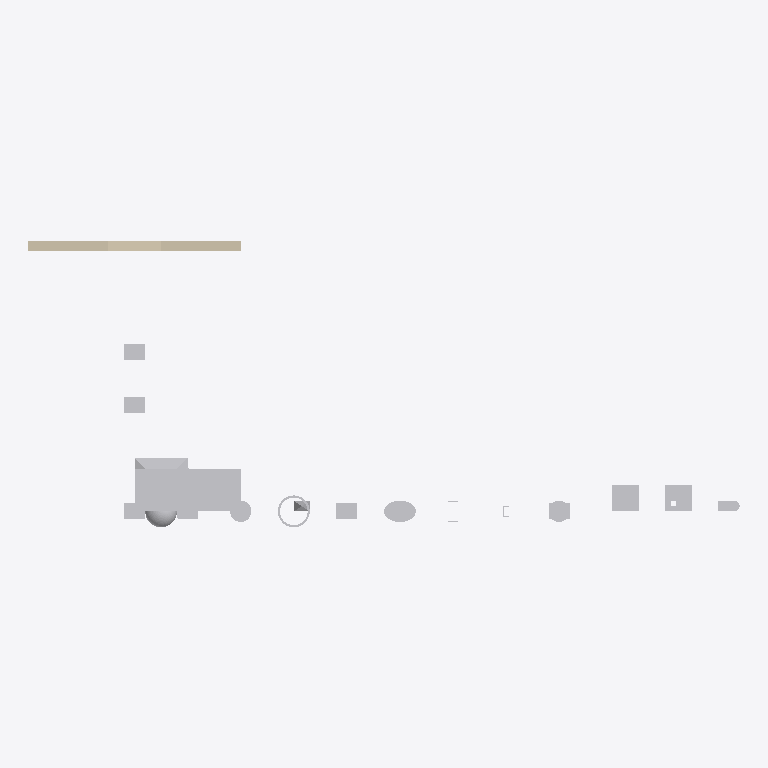
Plan cut of the same IFC building model at storey 'Level' (level 0.00 m, cut at 1.40 m), seen from above with north up, elements coloured by IFC class: 17 other elements (light grey), 1 wall (beige). Cut surfaces are drawn darker.
Extent 13.4 m × 5.4 m × 3.1 m (x, y, z). Storeys (1): Level at 0.00 m. Elements (30): 26 IfcBuildingElementProxy, 2 IfcSlab, 1 IfcGeographicElement, 1 IfcWall.

HEADER;
FILE_DESCRIPTION(('ViewDefinition [CoordinationView]'),'2;1');
FILE_NAME('all_kinds.ifc','2026-01-01T00:00:00',(''),(''),'Kadakas tests','make_ifc_fixtures.py','');
FILE_SCHEMA(('IFC4'));
ENDSEC;
DATA;
#16=IFCPROJECT('0000000000000000000001',$,'All kinds',$,$,$,$,(#14),#11);
#18=IFCSITE('0000000000000000000002',$,'Site',$,$,#17,$,$,.ELEMENT.,$,$,$,$,$);
#21=IFCBUILDINGSTOREY('0000000000000000000005',$,'Level',$,$,#17,$,$,.ELEMENT.,0.0);
#167=IFCBUILDINGELEMENTPROXY('0000000000000000000113',$,'CSG primitive 0',$,$,#17,#166,$,$);
#539=IFCWALL('0000000000000000000141',$,'Wall',$,$,#17,#538,$,.STANDARD.);
#134=IFCBUILDINGELEMENTPROXY('0000000000000000000110',$,'Extrusion 9',$,$,#17,#133,$,$);
#141=IFCBUILDINGELEMENTPROXY('0000000000000000000111',$,'Extrusion 10',$,$,#17,#140,$,$);
#485=IFCGEOGRAPHICELEMENT('0000000000000000000133',$,'Terrain',$,$,#17,#484,$,.TERRAIN.);
#184=IFCBUILDINGELEMENTPROXY('0000000000000000000117',$,'CSG DIFFERENCE',$,$,#17,#183,$,$);
#106=IFCBUILDINGELEMENTPROXY('0000000000000000000106',$,'Extrusion 5',$,$,#17,#105,$,$);
#171=IFCBUILDINGELEMENTPROXY('0000000000000000000114',$,'CSG primitive 1',$,$,#17,#170,$,$);
#127=IFCBUILDINGELEMENTPROXY('0000000000000000000109',$,'Extrusion 8',$,$,#17,#126,$,$);
#99=IFCBUILDINGELEMENTPROXY('0000000000000000000105',$,'Extrusion 4',$,$,#17,#98,$,$);
#525=IFCBUILDINGELEMENTPROXY('0000000000000000000139',$,'Mapped 0',$,$,#17,#524,$,$);
#529=IFCBUILDINGELEMENTPROXY('0000000000000000000140',$,'Mapped 1',$,$,#17,#528,$,$);
#85=IFCBUILDINGELEMENTPROXY('0000000000000000000103',$,'Extrusion 2',$,$,#17,#84,$,$);
#71=IFCBUILDINGELEMENTPROXY('0000000000000000000101',$,'Extrusion 0',$,$,#17,#70,$,$);
#78=IFCBUILDINGELEMENTPROXY('0000000000000000000102',$,'Extrusion 1',$,$,#17,#77,$,$);
#148=IFCBUILDINGELEMENTPROXY('0000000000000000000112',$,'Extrusion 11',$,$,#17,#147,$,$);
#92=IFCBUILDINGELEMENTPROXY('0000000000000000000104',$,'Extrusion 3',$,$,#17,#91,$,$);
#179=IFCBUILDINGELEMENTPROXY('0000000000000000000116',$,'CSG primitive 3',$,$,#17,#178,$,$);
ENDSEC;
